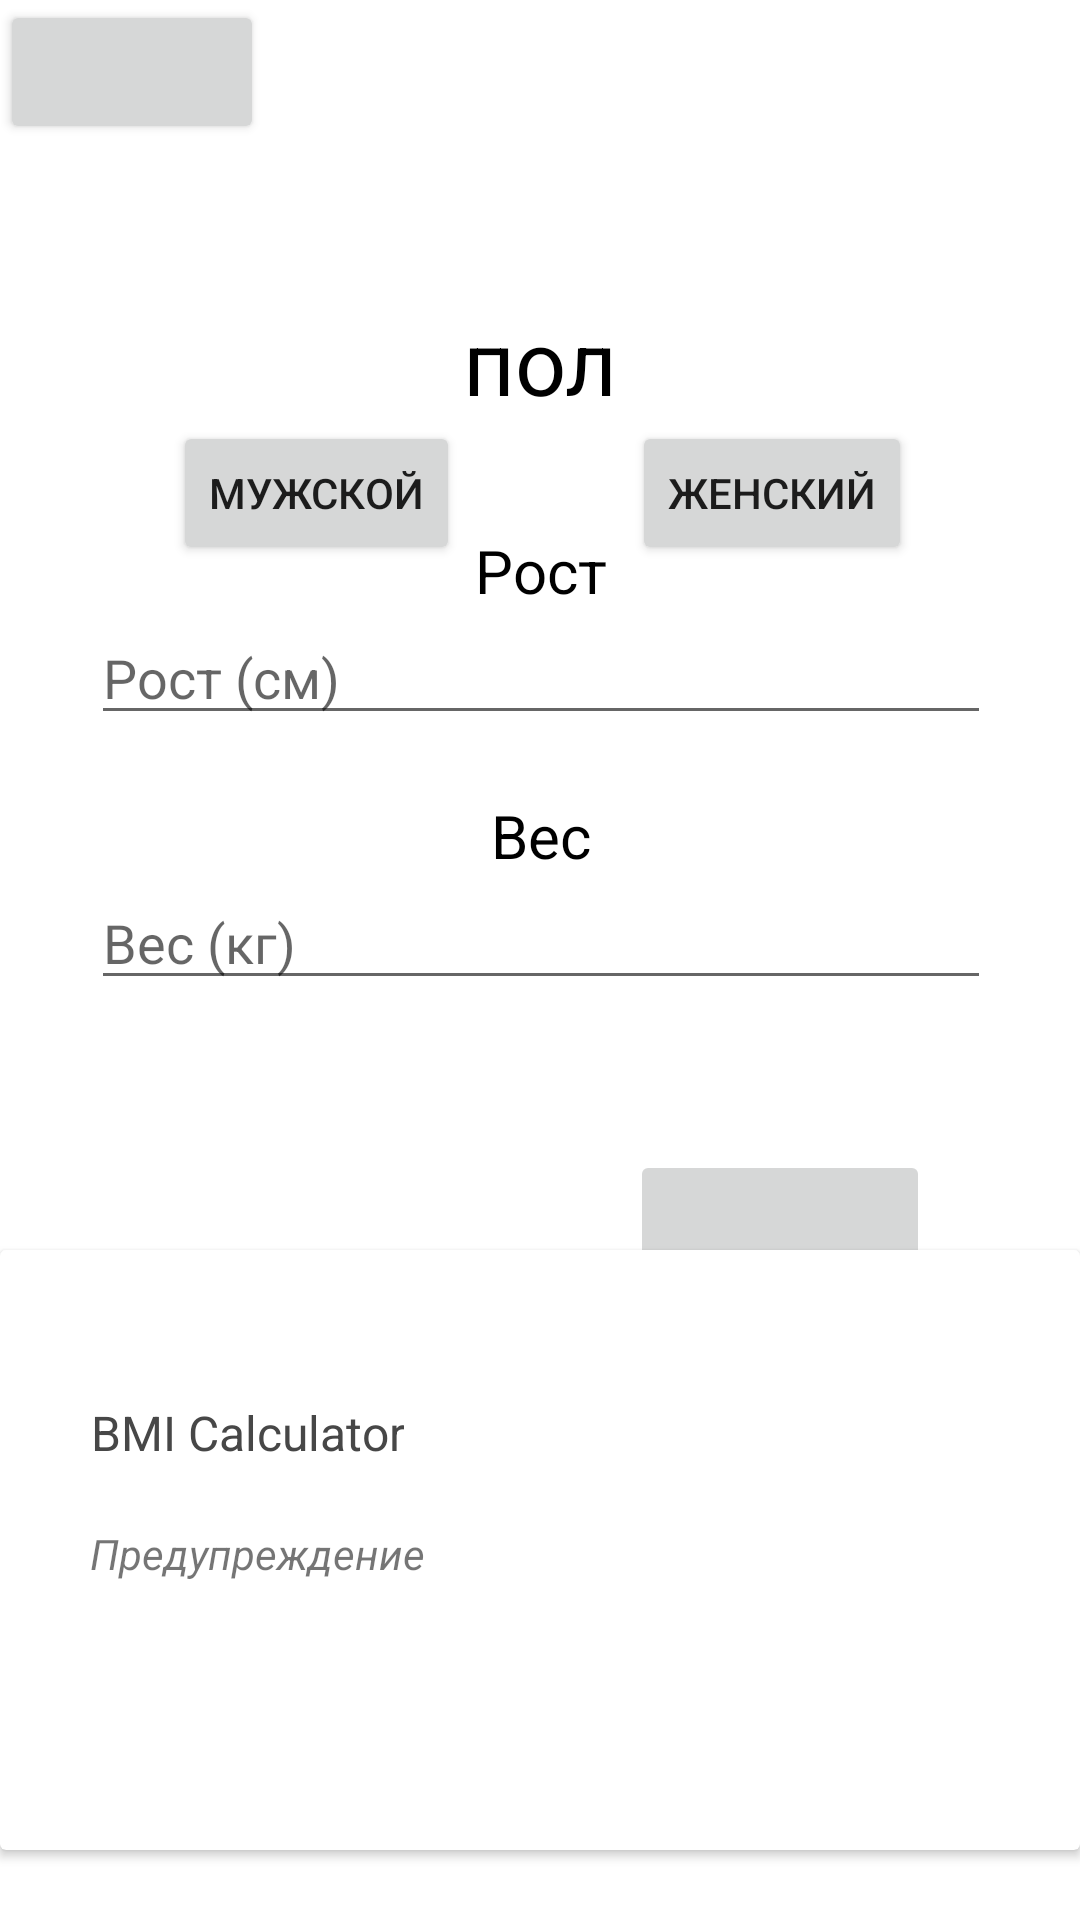

This screen was rendered from an Android layout file. Write that file and the resources it references.
<!-- AndroidManifest.xml: application theme Theme.MyFitnessApp -->
<!-- res/layout/fragment_b_m_i.xml -->
<?xml version="1.0" encoding="utf-8"?>
<FrameLayout xmlns:android="http://schemas.android.com/apk/res/android"
    xmlns:tools="http://schemas.android.com/tools"
    android:layout_width="match_parent"
    android:layout_height="match_parent"
    xmlns:app="http://schemas.android.com/apk/res-auto"
    tools:context=".BMIFragment">

    <androidx.constraintlayout.widget.ConstraintLayout
        android:layout_width="match_parent"
        android:layout_height="match_parent"
        android:background="@color/white">

        <Button
            android:id="@+id/Exit"
            android:layout_width="wrap_content"
            android:layout_height="wrap_content"
            app:layout_constraintStart_toStartOf="parent"
            app:layout_constraintTop_toTopOf="parent" />

        <TextView
            android:gravity="center"
            android:id="@+id/Gender"
            android:layout_width="wrap_content"
            android:layout_height="wrap_content"
            android:layout_marginTop="100dp"
            android:text="пол"
            android:textColor="@color/black"
            android:textSize="30sp"
            app:layout_constraintEnd_toEndOf="parent"
            app:layout_constraintStart_toStartOf="parent"
            app:layout_constraintTop_toTopOf="parent" />

        <Button
            android:id="@+id/btnMan"
            android:layout_width="wrap_content"
            android:layout_height="wrap_content"
            android:text="Мужской"
            app:layout_constraintEnd_toStartOf="@+id/btnWoman"
            app:layout_constraintStart_toStartOf="parent"
            app:layout_constraintTop_toBottomOf="@+id/Gender" />

        <Button
            android:id="@+id/btnWoman"
            android:layout_width="wrap_content"
            android:layout_height="wrap_content"
            android:text="Женский"
            app:layout_constraintEnd_toEndOf="parent"
            app:layout_constraintStart_toStartOf="@+id/Gender"
            app:layout_constraintTop_toBottomOf="@+id/Gender" />

        <TextView
            android:id="@+id/Height"
            android:layout_width="wrap_content"
            android:layout_height="wrap_content"
            android:layout_marginBottom="400dp"
            android:text="Рост"
            android:textColor="@color/black"
            android:textSize="20dp"
            app:layout_constraintBottom_toBottomOf="parent"
            app:layout_constraintEnd_toEndOf="@+id/Gender"
            app:layout_constraintStart_toStartOf="@+id/Gender"
            app:layout_constraintTop_toBottomOf="@+id/Gender" />

        <EditText
            android:id="@+id/edtHeight"
            android:layout_width="300dp"
            android:layout_height="wrap_content"
            android:hint="Рост (см)"
            app:layout_constraintEnd_toEndOf="@+id/Height"
            app:layout_constraintStart_toStartOf="@+id/Height"
            app:layout_constraintTop_toBottomOf="@+id/Height" />

        <TextView
            android:layout_marginTop="20dp"
            android:id="@+id/Weight"
            android:layout_width="wrap_content"
            android:layout_height="wrap_content"
            android:text=" Вес "
            android:textColor="@color/black"
            android:textSize="20sp"
            app:layout_constraintEnd_toEndOf="@+id/edtHeight"
            app:layout_constraintStart_toStartOf="@+id/edtHeight"
            app:layout_constraintTop_toBottomOf="@+id/edtHeight" />

        <EditText
            android:id="@+id/edtWeight"
            android:layout_width="300dp"
            android:layout_height="wrap_content"
            android:hint="Вес (кг)"
            app:layout_constraintEnd_toEndOf="@+id/Weight"
            app:layout_constraintStart_toStartOf="@+id/Weight"
            app:layout_constraintTop_toBottomOf="@+id/Weight" />

        <ImageButton
            android:layout_width="100sp"
            android:layout_height="50sp"
            android:src="@drawable/ic_baseline_arrow_forward_24"
            app:layout_constraintEnd_toEndOf="parent"
            app:layout_constraintTop_toBottomOf="@+id/edtWeight"
            android:layout_marginEnd="50dp"
            android:layout_marginTop="50dp"
            android:id="@+id/calculateBtn"
            />

        <androidx.cardview.widget.CardView
            android:id="@+id/cardView"
            android:layout_width="match_parent"
            android:layout_height="200dp"
            android:layout_marginBottom="40dp"
            app:layout_constraintBottom_toBottomOf="parent"
            app:layout_constraintEnd_toEndOf="parent"
            app:layout_constraintStart_toStartOf="parent"
            app:layout_constraintTop_toBottomOf="@+id/calculateBtn">

            <RelativeLayout
                android:layout_width="match_parent"
                android:layout_height="match_parent">

                <TextView
                    android:id="@+id/bmitext"
                    android:layout_width="wrap_content"
                    android:layout_height="wrap_content"
                    android:layout_marginLeft="30dp"
                    android:layout_marginTop="50dp"
                    android:layout_marginRight="30dp"
                    android:text="BMI Calculator"
                    android:textAlignment="center"
                    android:textColor="#474747"
                    android:textSize="16sp"
                    android:textStyle="normal" />

                <TextView
                    android:id="@+id/disclamer"
                    android:layout_width="wrap_content"
                    android:layout_height="wrap_content"
                    android:layout_below="@id/bmitext"
                    android:layout_marginLeft="30dp"
                    android:layout_marginTop="20dp"
                    android:layout_marginRight="30dp"
                    android:text="Предупреждение"
                    android:textAlignment="center"
                    android:textStyle="italic" />

                <TextView
                    android:id="@+id/yourBmi"
                    android:layout_width="wrap_content"
                    android:layout_height="wrap_content"
                    android:layout_marginLeft="30dp"
                    android:layout_marginTop="25dp"
                    android:layout_marginRight="30dp"
                    android:padding="5dp"
                    android:text="BMI"
                    android:textAlignment="center"
                    android:textColor="#434343"
                    android:textSize="24sp"
                    android:textStyle="bold"
                    android:visibility="gone" />

                <TextView
                    android:id="@+id/res"
                    android:layout_width="wrap_content"
                    android:layout_height="wrap_content"
                    android:layout_below="@id/yourBmi"
                    android:layout_marginStart="45dp"
                    android:layout_marginTop="5dp"
                    android:layout_marginEnd="30dp"
                    android:padding="5dp"
                    android:text="Результат"
                    android:textAlignment="center"
                    android:textColor="#EF3B36"
                    android:textSize="35sp"
                    android:textStyle="bold"
                    android:visibility="gone" />

                <TextView
                    android:id="@+id/feedback"
                    android:layout_width="wrap_content"
                    android:layout_height="wrap_content"
                    android:layout_below="@id/res"
                    android:layout_marginStart="30dp"
                    android:layout_marginTop="5dp"
                    android:layout_marginEnd="20dp"
                    android:padding="5dp"
                    android:text="Отзыв"
                    android:textAlignment="center"
                    android:textColor="#5DFF24"
                    android:textSize="18sp"
                    android:textStyle="bold"
                    android:visibility="gone" />
            </RelativeLayout>

        </androidx.cardview.widget.CardView>



    </androidx.constraintlayout.widget.ConstraintLayout>

</FrameLayout>
<!-- resources referenced by this layout -->
<resources>
  <style name="Theme.MyFitnessApp" parent="Theme.MaterialComponents.DayNight.NoActionBar">
          
          <item name="colorPrimary">#000000</item>
          <item name="colorPrimaryVariant">@color/purple_700</item>
          <item name="colorOnPrimary">@color/white</item>
          
          <item name="colorSecondary">@color/teal_200</item>
          <item name="colorSecondaryVariant">@color/teal_700</item>
          <item name="colorOnSecondary">@color/black</item>
          
          <item name="android:statusBarColor" tools:targetApi="l">?attr/colorPrimaryVariant</item>
          
      </style>
  <!-- not gathered from this repository: default colours our renderer supplied (Android Studio template values) -->
  <color name="purple_700">#FF3700B3</color>
  <color name="teal_200">#FF03DAC5</color>
  <color name="teal_700">#FF018786</color>
  <color name="black">#FF000000</color>
  <color name="white">#FFFFFFFF</color>
</resources>
